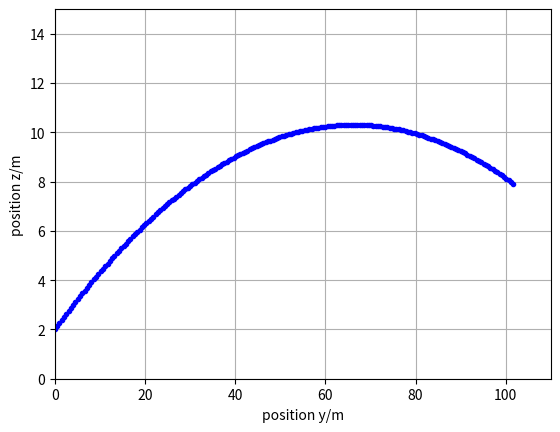

Generate this figure with matplotlib:
#!/usr/bin/env python3

from matplotlib.pyplot import *
import matplotlib.pyplot as plt

### Numerical simulation of object motion in 2D with gravity
## Coordinates (y, z)

## Constants
m = 0.059 # kg: tennis ball's mass
g = 9.8 # N/kg: gravitational acceleration

## Initial conditions
t = 0 # s: initial time
y = 0 # m: initial position
z = 2 # m
Py = 3 # N s: initial momentum
Pz = 0.75 # N s

## Boundary conditions
Fy = 0 # N: momentum influx
Fz = 0 # N
Gy = 0 # N: momentum supply
Gz = -m * g

## Time-iteration parameters
t1 = 2 # s: final time
dt = 0.01 # s: time step

## Plotting
dtplot = t1/360; # time interval between plots
tplot = dtplot; # time for next plot
clf()
plot(y, z, '.b')
xlim([0, 110])
ylim([0, 15])
xlabel('position y/m')
ylabel('position z/m')
grid(True)

## Numerical time integration
while t < t1:
  ## constitutive relations
  vy = Py/m
  vz = Pz/m
  
  ## step forward in time with balance laws
  t = t + dt
  Py = Py + (Fy + Gy) * dt
  Pz = Pz + (Fz + Gz) * dt
  y = y + vy * dt
  z = z + vz * dt
  
  ## plot
  if t > tplot:
    plot(y, z, '.b')
    tplot = tplot + dtplot

## print final values
print(y)
print(z)
print(Py)
print(Pz)
plt.show()
